The GitHub repository cel-esx/EGL314_TeamB contains a labelled image folder "Dataset" with 7 categories: background, bird, moose, palm, spider, swan, wolf. Examples follow, each with its label.

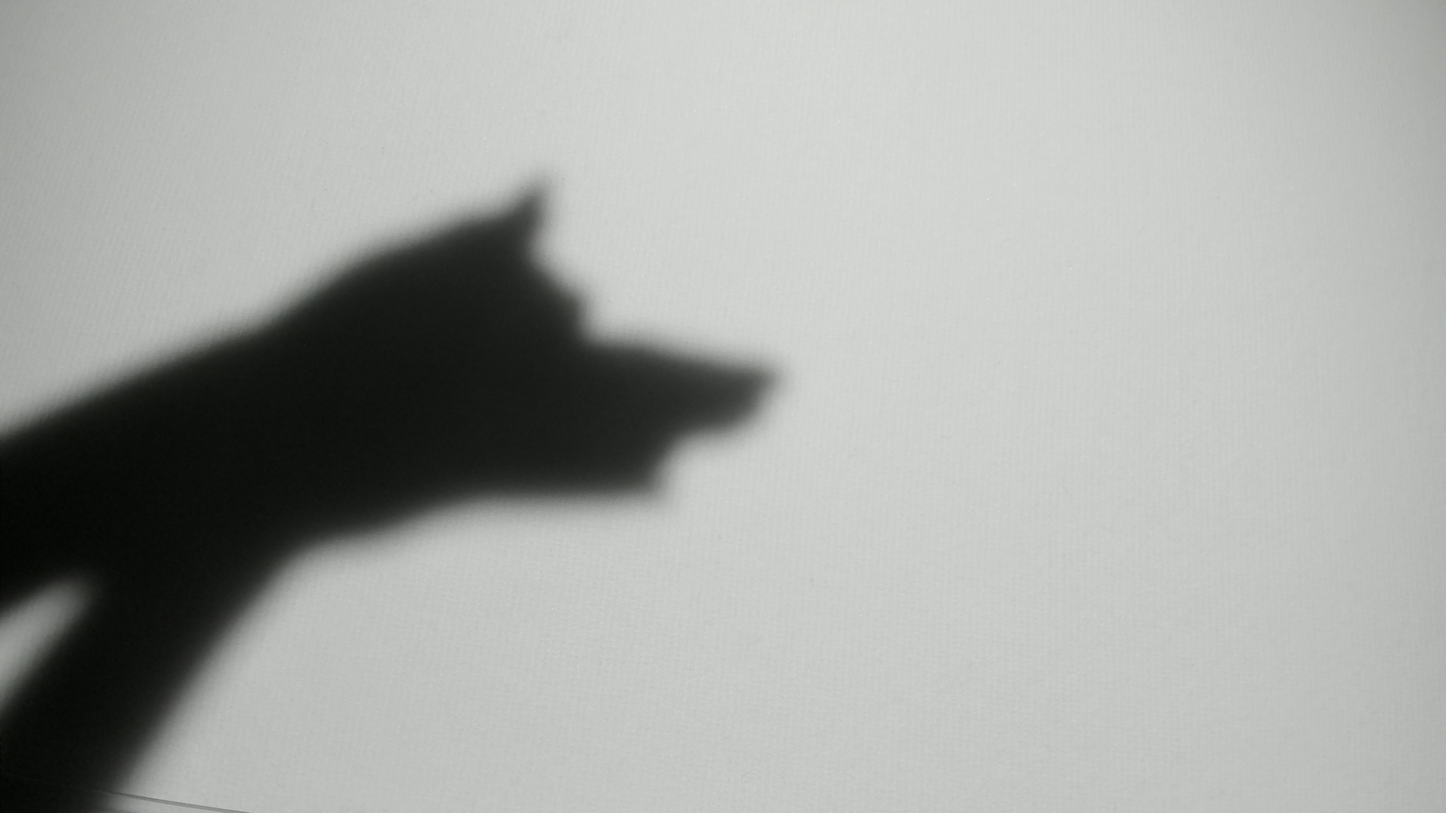
Label: wolf

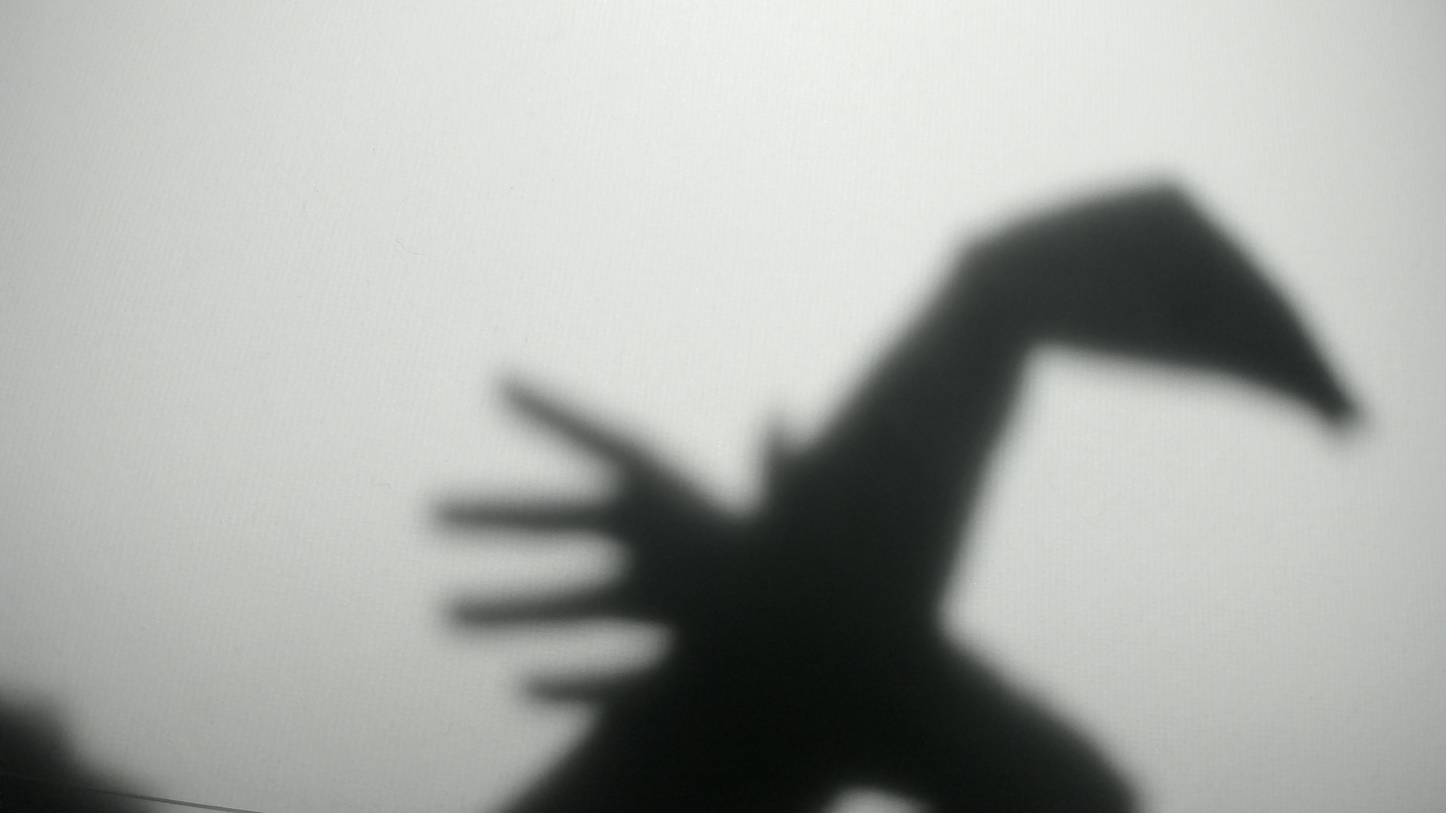
Label: swan

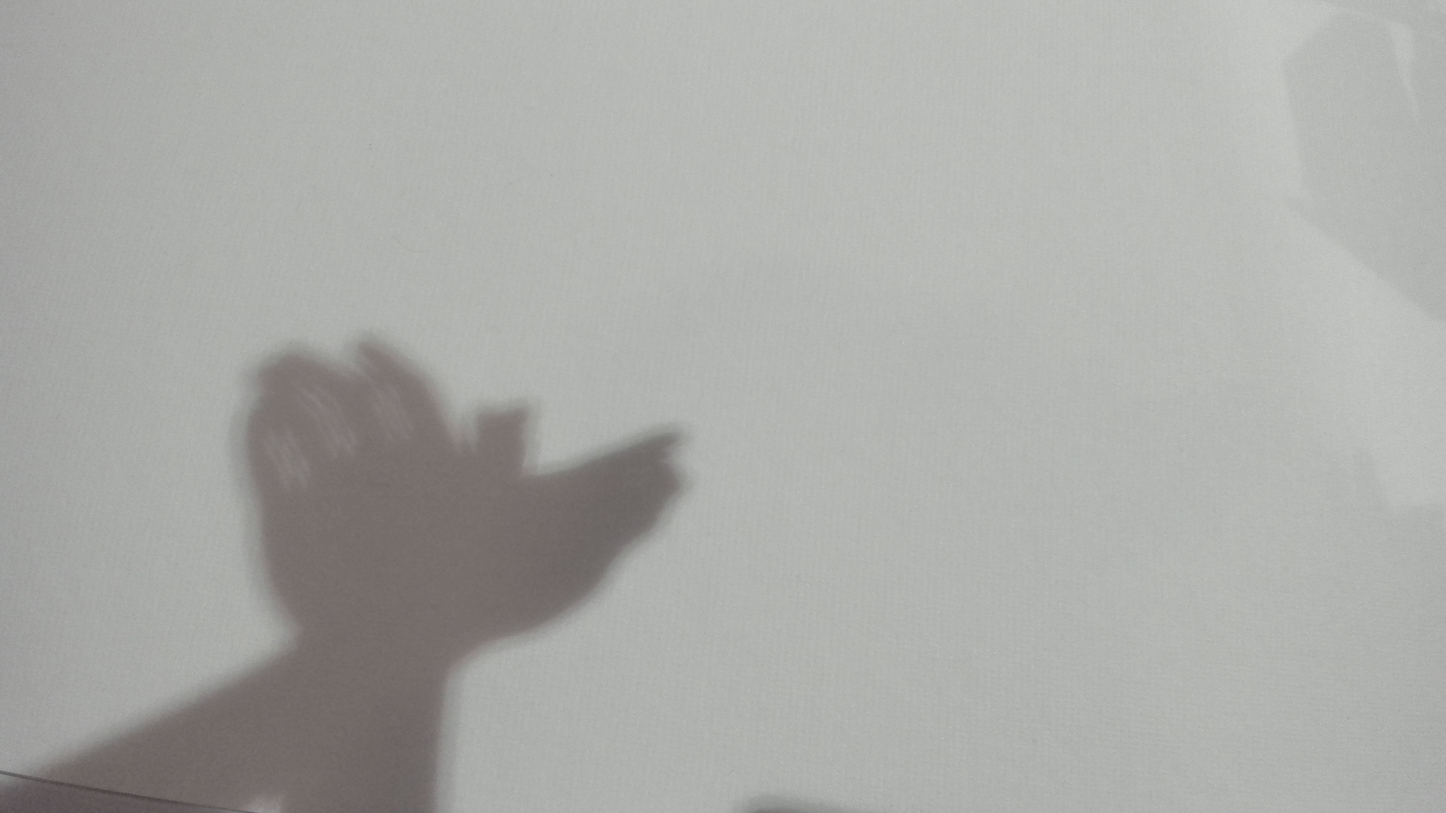
Label: bird

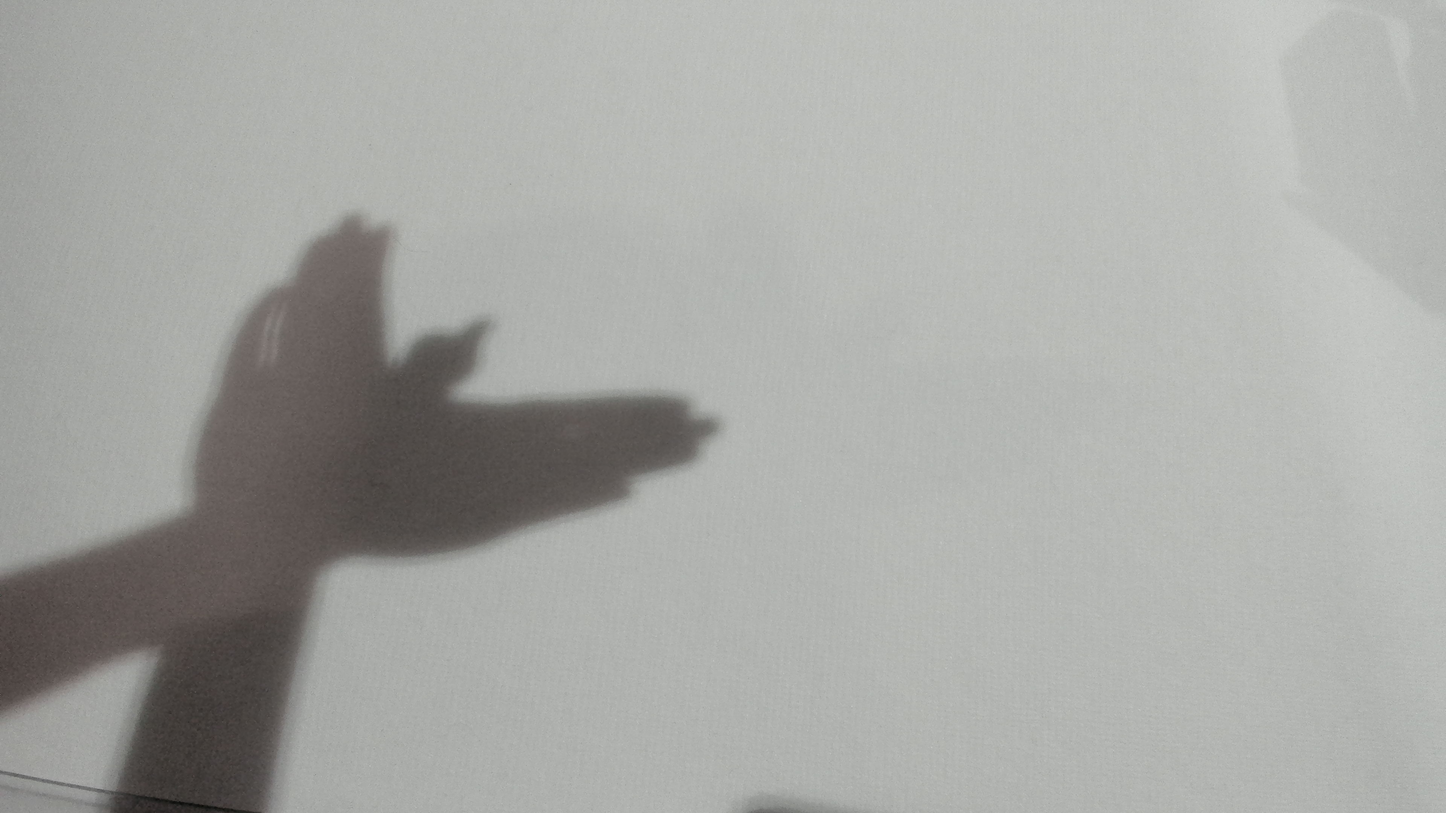
Label: bird

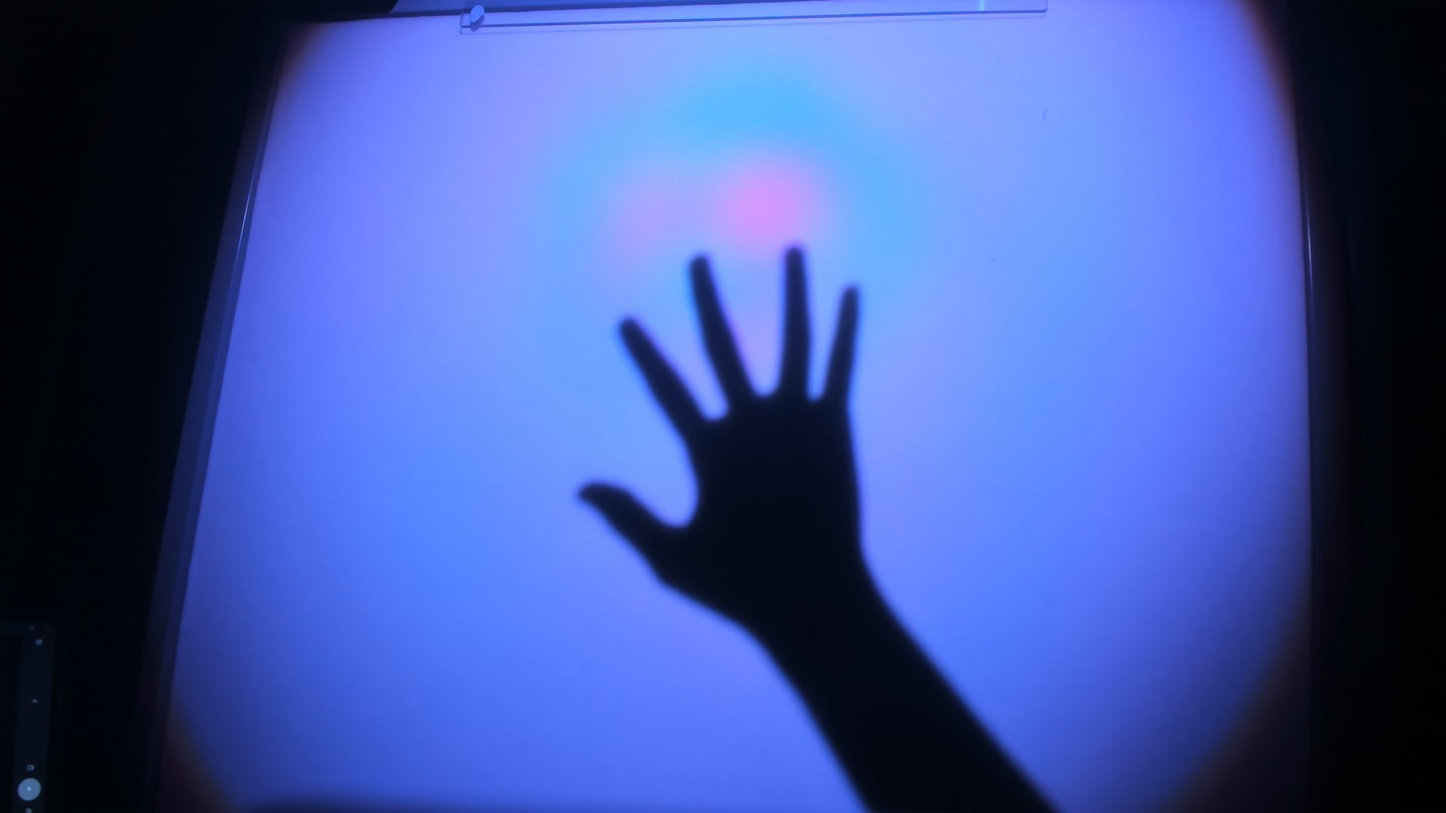
Label: palm

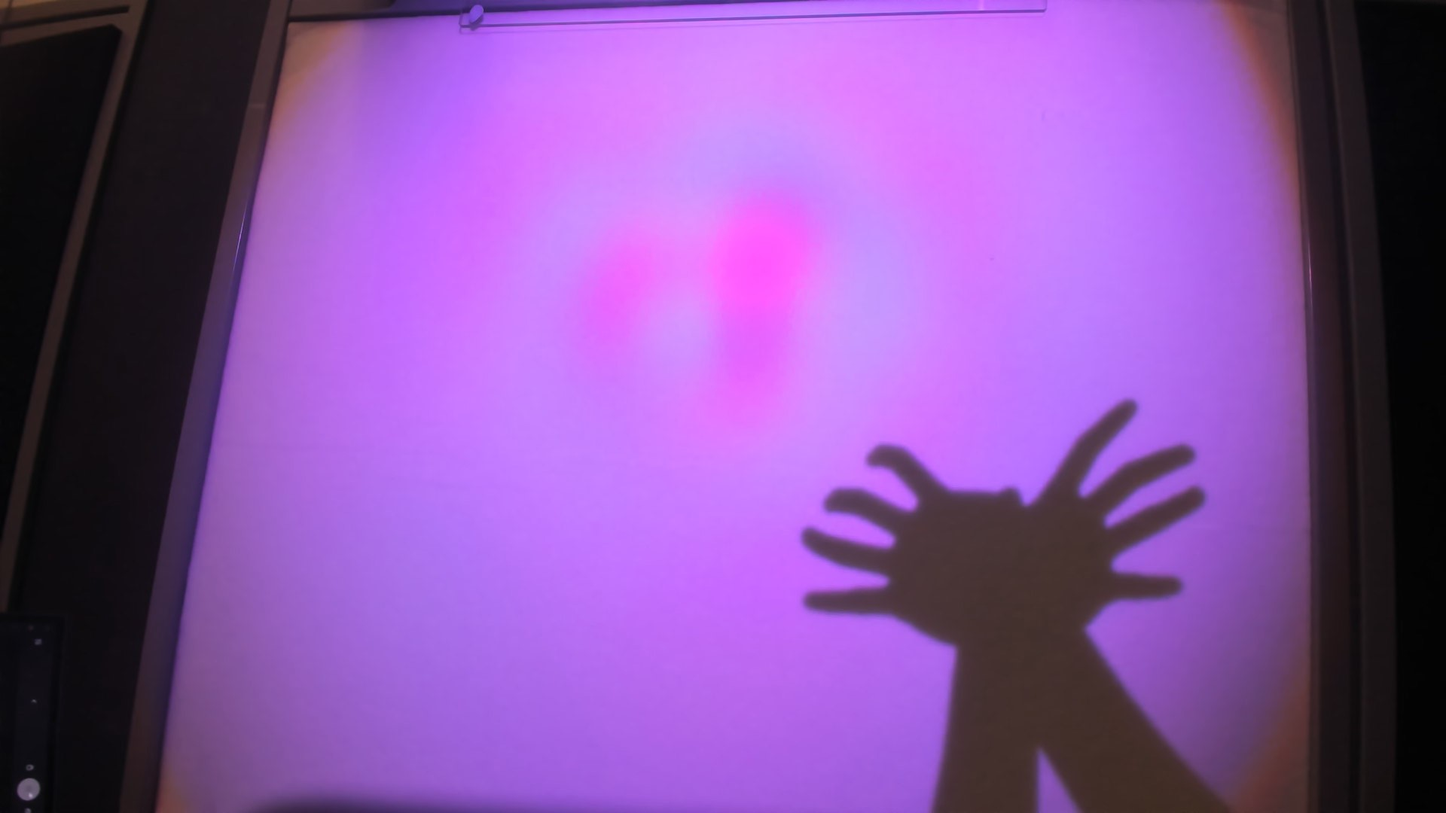
Label: spider
